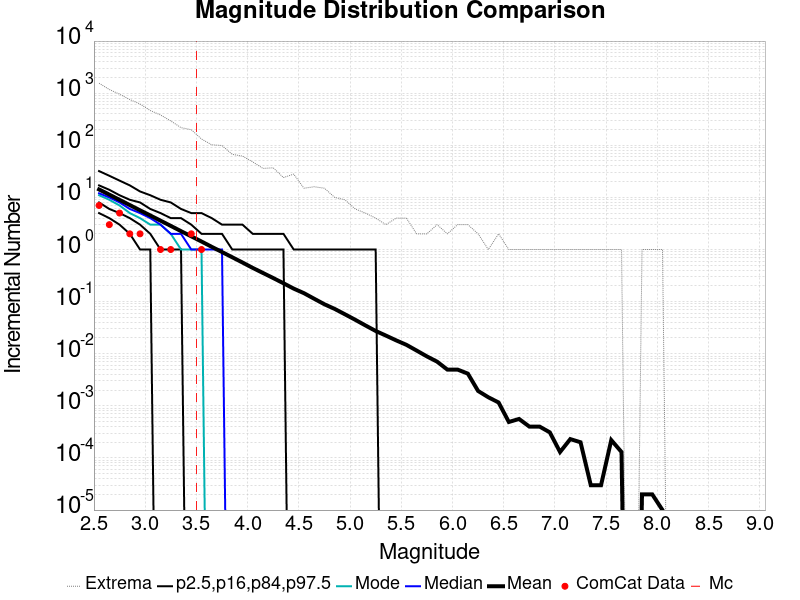

Data behind this chart, as committed beside it:
Magnitude, ComCat Data, Simulation Mean, Simulation Median, Simulation Mode, Simulation Minimum, Simulation Maximum, 2.5 %-ile, 16 %-ile, 84 %-ile, 97.5 %-ile
2.55, 7.0, 14.21, 12.0, 11.0, 0.0, 1553, 5.0, 8.0, 17.0, 32.0
2.65, 3.0, 11.31, 10.0, 9.0, 0.0, 1176, 4.0, 6.0, 14.0, 26.0
2.75, 5.0, 8.971, 8.0, 7.0, 0.0, 955.0, 3.0, 5.0, 11.0, 21.0
2.85, 2.0, 7.123, 6.0, 5.0, 0.0, 755.0, 2.0, 4.0, 9.0, 17.0
2.95, 2.0, 5.65, 5.0, 4.0, 0.0, 620.0, 1.0, 3.0, 8.0, 13.0
3.05, 0.0, 4.501, 4.0, 3.0, 0.0, 464.0, 1.0, 2.0, 6.0, 11.0
3.15, 1.0, 3.578, 3.0, 3.0, 0.0, 382.0, 0.0, 1.0, 5.0, 9.0
3.25, 1.0, 2.84, 2.0, 2.0, 0.0, 293.0, 0.0, 1.0, 4.0, 8.0
3.35, 0.0, 2.25, 2.0, 1.0, 0.0, 218.0, 0.0, 1.0, 4.0, 6.0
3.45, 2.0, 1.791, 1.0, 1.0, 0.0, 199.0, 0.0, 0.0, 3.0, 5.0
3.55, 1.0, 1.423, 1.0, 1.0, 0.0, 132.0, 0.0, 0.0, 2.0, 5.0
3.65, 0.0, 1.125, 1.0, 0.0, 0.0, 102.0, 0.0, 0.0, 2.0, 4.0
3.75, 0.0, 0.8945, 1.0, 0.0, 0.0, 99.0, 0.0, 0.0, 2.0, 3.0
3.85, 0.0, 0.7101, 0.0, 0.0, 0.0, 67.0, 0.0, 0.0, 1.0, 3.0
3.95, 0.0, 0.563, 0.0, 0.0, 0.0, 62.0, 0.0, 0.0, 1.0, 3.0
4.05, 0.0, 0.4438, 0.0, 0.0, 0.0, 48.0, 0.0, 0.0, 1.0, 2.0
4.15, 0.0, 0.3546, 0.0, 0.0, 0.0, 36.0, 0.0, 0.0, 1.0, 2.0
4.25, 0.0, 0.2834, 0.0, 0.0, 0.0, 37.0, 0.0, 0.0, 1.0, 2.0
4.35, 0.0, 0.2251, 0.0, 0.0, 0.0, 24.0, 0.0, 0.0, 1.0, 2.0
4.45, 0.0, 0.1776, 0.0, 0.0, 0.0, 28.0, 0.0, 0.0, 0.0, 1.0
4.55, 0.0, 0.1452, 0.0, 0.0, 0.0, 15.0, 0.0, 0.0, 0.0, 1.0
4.65, 0.0, 0.1135, 0.0, 0.0, 0.0, 16.0, 0.0, 0.0, 0.0, 1.0
4.75, 0.0, 0.08895, 0.0, 0.0, 0.0, 15.0, 0.0, 0.0, 0.0, 1.0
4.85, 0.0, 0.07244, 0.0, 0.0, 0.0, 10.0, 0.0, 0.0, 0.0, 1.0
4.95, 0.0, 0.05713, 0.0, 0.0, 0.0, 9.0, 0.0, 0.0, 0.0, 1.0
5.05, 0.0, 0.04488, 0.0, 0.0, 0.0, 6.0, 0.0, 0.0, 0.0, 1.0
5.15, 0.0, 0.03493, 0.0, 0.0, 0.0, 5.0, 0.0, 0.0, 0.0, 1.0
5.25, 0.0, 0.02736, 0.0, 0.0, 0.0, 4.0, 0.0, 0.0, 0.0, 1.0
5.35, 0.0, 0.02229, 0.0, 0.0, 0.0, 3.0, 0.0, 0.0, 0.0, 0.0
5.45, 0.0, 0.01805, 0.0, 0.0, 0.0, 4.0, 0.0, 0.0, 0.0, 0.0
5.55, 0.0, 0.01482, 0.0, 0.0, 0.0, 4.0, 0.0, 0.0, 0.0, 0.0
5.65, 0.0, 0.0115, 0.0, 0.0, 0.0, 2.0, 0.0, 0.0, 0.0, 0.0
5.75, 0.0, 0.00889, 0.0, 0.0, 0.0, 2.0, 0.0, 0.0, 0.0, 0.0
5.85, 0.0, 0.00704, 0.0, 0.0, 0.0, 3.0, 0.0, 0.0, 0.0, 0.0
5.95, 0.0, 0.00496, 0.0, 0.0, 0.0, 2.0, 0.0, 0.0, 0.0, 0.0
6.05, 0.0, 0.00496, 0.0, 0.0, 0.0, 3.0, 0.0, 0.0, 0.0, 0.0
6.15, 0.0, 0.00415, 0.0, 0.0, 0.0, 3.0, 0.0, 0.0, 0.0, 0.0
6.25, 0.0, 0.00193, 0.0, 0.0, 0.0, 2.0, 0.0, 0.0, 0.0, 0.0
6.35, 0.0, 0.00146, 0.0, 0.0, 0.0, 1.0, 0.0, 0.0, 0.0, 0.0
6.45, 0.0, 0.00116, 0.0, 0.0, 0.0, 2.0, 0.0, 0.0, 0.0, 0.0
6.55, 0.0, 4.9E-4, 0.0, 0.0, 0.0, 1.0, 0.0, 0.0, 0.0, 0.0
6.65, 0.0, 5.6E-4, 0.0, 0.0, 0.0, 1.0, 0.0, 0.0, 0.0, 0.0
6.75, 0.0, 4.0E-4, 0.0, 0.0, 0.0, 1.0, 0.0, 0.0, 0.0, 0.0
6.85, 0.0, 4.0E-4, 0.0, 0.0, 0.0, 1.0, 0.0, 0.0, 0.0, 0.0
6.95, 0.0, 3.1E-4, 0.0, 0.0, 0.0, 1.0, 0.0, 0.0, 0.0, 0.0
7.05, 0.0, 1.3E-4, 0.0, 0.0, 0.0, 1.0, 0.0, 0.0, 0.0, 0.0
7.15, 0.0, 2.3E-4, 0.0, 0.0, 0.0, 1.0, 0.0, 0.0, 0.0, 0.0
7.25, 0.0, 2.0E-4, 0.0, 0.0, 0.0, 1.0, 0.0, 0.0, 0.0, 0.0
7.35, 0.0, 3.0E-5, 0.0, 0.0, 0.0, 1.0, 0.0, 0.0, 0.0, 0.0
7.45, 0.0, 3.0E-5, 0.0, 0.0, 0.0, 1.0, 0.0, 0.0, 0.0, 0.0
7.55, 0.0, 2.2E-4, 0.0, 0.0, 0.0, 1.0, 0.0, 0.0, 0.0, 0.0
7.65, 0.0, 1.3E-4, 0.0, 0.0, 0.0, 1.0, 0.0, 0.0, 0.0, 0.0
7.75, 0.0, 0.0, 0.0, 0.0, 0.0, 0.0, 0.0, 0.0, 0.0, 0.0
7.85, 0.0, 2.0E-5, 0.0, 0.0, 0.0, 1.0, 0.0, 0.0, 0.0, 0.0
7.95, 0.0, 2.0E-5, 0.0, 0.0, 0.0, 1.0, 0.0, 0.0, 0.0, 0.0
8.05, 0.0, 1.0E-5, 0.0, 0.0, 0.0, 1.0, 0.0, 0.0, 0.0, 0.0
8.15, 0.0, 0.0, 0.0, 0.0, 0.0, 0.0, 0.0, 0.0, 0.0, 0.0
8.25, 0.0, 0.0, 0.0, 0.0, 0.0, 0.0, 0.0, 0.0, 0.0, 0.0
8.35, 0.0, 0.0, 0.0, 0.0, 0.0, 0.0, 0.0, 0.0, 0.0, 0.0
8.45, 0.0, 0.0, 0.0, 0.0, 0.0, 0.0, 0.0, 0.0, 0.0, 0.0
... 6 more rows
